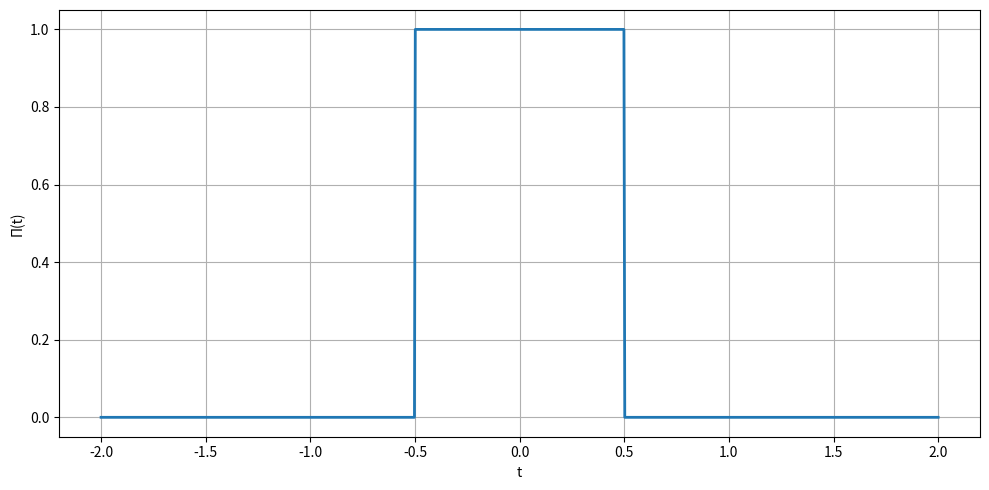

The script that saved this image: (Note: this script raises an exception after producing the figure.)
# %%
import matplotlib.pyplot as plt
import numpy as np
from dataclasses import dataclass
np.random.seed(17)

# %% [markdown]
# Util-функции

# %%
@dataclass
class Plot:
    x: list
    y: list
    label: str = None
    color: str = None
    linewidth: float = 1.0
    linestyle: str = "-"
    marker: str = None
    markersize: float = None
    markerevery: float = None

class Plot_Group:
    def __init__(
            self, title=None, x_label=None, y_label=None,
            legend=False, legend_loc="best", legend_fontsize="small",
            grid=True
        ):
        self.title = title
        self.x_label = x_label
        self.y_label = y_label
        self.legend = legend
        self.legend_loc = legend_loc
        self.legend_fontsize = legend_fontsize
        self.grid = grid
        self.plots = list()

    def add_plot(self, Plot):
        self.plots.append(Plot)

class Chart:
    def __init__(self, rows=1, cols=1, width=7, height=5):
        self.rows = rows
        self.cols = cols
        self.width = width
        self.height = height
        self.__cur_ij = [0, 0]
        self.__plot_groups = [[None for _ in range(self.cols)] for _ in range(self.rows)]

    def add_plot_group(self, Plot_Group, ij=None):
        if ij is None:
            if self.__cur_ij[0] >= self.rows:
                raise IndexError("Max quantity of plots achieved!")
            ij = self.__cur_ij
        while self.__plot_groups[self.__cur_ij[0]][self.__cur_ij[1]] is not None:
            self.__cur_ij[1] += 1
            if self.__cur_ij[1] >= self.cols:
                self.__cur_ij[1] = 0
                self.__cur_ij[0] += 1
        self.__plot_groups[ij[0]][ij[1]] = Plot_Group

    def __make_chart(self):
        fig, axes = plt.subplots(self.rows, self.cols, figsize=(self.width, self.height))
        if self.rows == 1 and self.cols == 1:
            axes = [[axes]]
        elif self.rows == 1:
            axes = [axes]
        elif self.cols == 1:
            axes = [[ax] for ax in axes]

        for i in range(self.rows):
            for j in range(self.cols):
                plot_group_ij = self.__plot_groups[i][j]
                if plot_group_ij is None: 
                    fig.delaxes(axes[i][j])
                    continue
                
                if plot_group_ij.title:
                    axes[i][j].set_title(plot_group_ij.title)
                if plot_group_ij.x_label:
                    axes[i][j].set_xlabel(plot_group_ij.x_label)
                if plot_group_ij.y_label:
                    axes[i][j].set_ylabel(plot_group_ij.y_label)
                for plot in plot_group_ij.plots:
                    axes[i][j].plot(
                        plot.x, plot.y,
                        label=plot.label,
                        color=plot.color,
                        linewidth=plot.linewidth,
                        linestyle=plot.linestyle,
                        marker=plot.marker,
                        markersize=plot.markersize,
                        markevery=plot.markerevery
                    )
                if plot_group_ij.legend and any(plot.label for plot in plot_group_ij.plots):
                    axes[i][j].legend(loc=plot_group_ij.legend_loc, fontsize=plot_group_ij.legend_fontsize)

                if plot_group_ij.grid: axes[i][j].grid(True)
                else: axes[i][j].grid(False)

        plt.gca().set_axisbelow(True) 
        plt.tight_layout()

    def draw_chart(self):
        self.__make_chart()
        plt.show()

    def save_chart(self, folder_path="", filename="chart", dpi="figure"):
        self.__make_chart()
        plt.savefig(folder_path+filename+".png", dpi=dpi)

# %%
def list_func(func):
    def wrapper(x_lst):
        result = []
        for x in x_lst:
            result.append(func(x))
        return result
    return wrapper

# %%
plt_folder = "plots/"

# %% [markdown]
# # Задание 1

# %%
@list_func
def rect_func(t):
    if np.abs(t) <= 0.5: return 1
    else: return 0

@list_func
def sinc(v):
    return np.sin(np.pi * v) / (np.pi * v)

t_rect = np.linspace(-2.0, 2.0, 1000)
v_rect = np.linspace(-20.0, 20.0, 1000)

PI = rect_func(t_rect)
PI_hat = sinc(v_rect)

plt_g = Plot_Group(x_label="t", y_label="П(t)")
plt_g.add_plot(Plot(t_rect, PI, linewidth=2))
chart = Chart(width=10)
chart.add_plot_group(plt_g)
chart.save_chart(plt_folder, "П(t)", dpi=700)
del plt_g, chart

plt_g = Plot_Group(x_label="v", y_label="П_hat(v)")
plt_g.add_plot(Plot(v_rect, PI_hat, linewidth=2))
chart = Chart(width=10)
chart.add_plot_group(plt_g)
chart.save_chart(plt_folder, "П_hat(v)", dpi=700)
del plt_g, chart

# %% [markdown]
# # Задание 1.1

# %%
def point_ft(func, t, v):
    return func(t) * np.exp(-2 * np.pi * 1j * v *t)
def point_ift(func, v, t):
    return func(v) * np.exp(2 * np.pi * 1j * v *t)

T_list = [2, 7]
dt_list = [0.05, 0.001]

chart_V = Chart(4, 1, 13, 20)
chart_T = Chart(4, 1, 13, 20)

for T in T_list:
    for dt in dt_list:
        V = 50
        dv = 0.1
        t_space = np.linspace(-T/2, T/2, int(T/dt))
        v_space = np.linspace(-V/2, V/2, int(V/dv))
        PI_hat = sinc(v_space)
        PI = rect_func(t_space)
        PI_hat_trapz = [np.trapz(point_ft(rect_func, t_space, v), t_space) for v in v_space]
        PI_trapz = [np.trapz(point_ift(sinc, v_space, t), v_space) for t in t_space]

        plt_g_V = Plot_Group(title=f"T={T}, dt={dt}, V={V}, dv={dv}", x_label="v", y_label="П_hat(v)", legend=True)
        plt_g_T = Plot_Group(title=f"T={T}, dt={dt}, V={V}, dv={dv}", x_label="t", y_label="П(t)", legend=True)
        plt_g_V.add_plot(Plot(v_space, PI_hat, "Аналитический образ П_hat(v)", "green"))
        plt_g_V.add_plot(Plot(v_space, PI_hat_trapz, "П_hat(v) (метод trapz)", "red", linestyle='--'))
        plt_g_T.add_plot(Plot(t_space, PI, "Аналитический образ П(t)", "indigo", linewidth=2))
        plt_g_T.add_plot(Plot(t_space, PI_trapz, "П(t) (метод trapz)", "orangered", linewidth=2, linestyle='--'))

        chart_V.add_plot_group(plt_g_V)
        chart_T.add_plot_group(plt_g_T)
        del plt_g_V, plt_g_T

chart_V.save_chart(plt_folder, "П_hat(v)_comparison_fix_v", dpi=700)
chart_T.save_chart(plt_folder, "П(t)_comparison_fix_v", dpi=700)

del chart_V, chart_T

# %%
V_list = [10, 50]
dv_list = [0.5, 0.001]

chart_V = Chart(4, 1, 13, 20)
chart_T = Chart(4, 1, 13, 20)

for V in V_list:
    for dv in dv_list:
        T = 2
        dt = 0.01
        t_space = np.linspace(-T/2, T/2, int(T/dt))
        v_space = np.linspace(-V/2, V/2, int(V/dv))
        PI_hat = sinc(v_space)
        PI = rect_func(t_space)
        PI_hat_trapz = [np.trapz(point_ft(rect_func, t_space, v), t_space) for v in v_space]
        PI_trapz = [np.trapz(point_ift(sinc, v_space, t), v_space) for t in t_space]

        plt_g_V = Plot_Group(title=f"T={T}, dt={dt}, V={V}, dv={dv}", x_label="v", y_label="П_hat(v)", legend=True)
        plt_g_T = Plot_Group(title=f"T={T}, dt={dt}, V={V}, dv={dv}", x_label="t", y_label="П(t)", legend=True)
        plt_g_V.add_plot(Plot(v_space, PI_hat, "Аналитический образ П_hat(v)", "green"))
        plt_g_V.add_plot(Plot(v_space, PI_hat_trapz, "П_hat(v) (метод trapz)", "red", linestyle='--'))
        plt_g_T.add_plot(Plot(t_space, PI, "Аналитический образ П(t)", "indigo", linewidth=2))
        plt_g_T.add_plot(Plot(t_space, PI_trapz, "П(t) (метод trapz)", "orangered", linewidth=2, linestyle='--'))

        chart_V.add_plot_group(plt_g_V)
        chart_T.add_plot_group(plt_g_T)
        del plt_g_V, plt_g_T

chart_V.save_chart(plt_folder, "П_hat(v)_comparison_fix_t", dpi=700)
chart_T.save_chart(plt_folder, "П(t)_comparison_fix_t", dpi=700)

del chart_V, chart_T

# %% [markdown]
# # Задание 1.2

# %%
